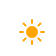
t = 0.00 s
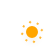
t = 5.00 s
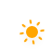
t = 5.75 s
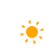
t = 6.50 s
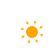
t = 7.25 s
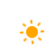
t = 8.38 s

The animated SVG that drew these frames (rendered in a browser with its animation timeline set to each time). Animation: 10 CSS @keyframes rules; frames cover the first 8.38 s, repeats indefinitely.

<?xml version="1.0" encoding="UTF-8"?>
<!-- (c) ammap.com | SVG weather icons -->
<svg width="56" height="56" version="1.1" xmlns="http://www.w3.org/2000/svg">
 <defs>
  <filter id="blur" x="-.34167" y="-.34167" width="1.6833" height="1.85">
   <feGaussianBlur in="SourceAlpha" stdDeviation="3"/>
   <feOffset dx="0" dy="4" result="offsetblur"/>
   <feComponentTransfer>
    <feFuncA slope="0.05" type="linear"/>
   </feComponentTransfer>
   <feMerge>
    <feMergeNode/>
    <feMergeNode in="SourceGraphic"/>
   </feMerge>
  </filter>
  <style type="text/css"><![CDATA[
/*
** CLOUDS
*/
@keyframes am-weather-cloud-1 {
  0% {
    -webkit-transform: translate(-5px,0px);
       -moz-transform: translate(-5px,0px);
        -ms-transform: translate(-5px,0px);
            transform: translate(-5px,0px);
  }

  50% {
    -webkit-transform: translate(10px,0px);
       -moz-transform: translate(10px,0px);
        -ms-transform: translate(10px,0px);
            transform: translate(10px,0px);
  }

  100% {
    -webkit-transform: translate(-5px,0px);
       -moz-transform: translate(-5px,0px);
        -ms-transform: translate(-5px,0px);
            transform: translate(-5px,0px);
  }
}

.am-weather-cloud-1 {
  -webkit-animation-name: am-weather-cloud-1;
     -moz-animation-name: am-weather-cloud-1;
          animation-name: am-weather-cloud-1;
  -webkit-animation-duration: 7s;
     -moz-animation-duration: 7s;
          animation-duration: 7s;
  -webkit-animation-timing-function: linear;
     -moz-animation-timing-function: linear;
          animation-timing-function: linear;
  -webkit-animation-iteration-count: infinite;
     -moz-animation-iteration-count: infinite;
          animation-iteration-count: infinite;
}

@keyframes am-weather-cloud-2 {
  0% {
    -webkit-transform: translate(0px,0px);
       -moz-transform: translate(0px,0px);
        -ms-transform: translate(0px,0px);
            transform: translate(0px,0px);
  }

  50% {
    -webkit-transform: translate(2px,0px);
       -moz-transform: translate(2px,0px);
        -ms-transform: translate(2px,0px);
            transform: translate(2px,0px);
  }

  100% {
    -webkit-transform: translate(0px,0px);
       -moz-transform: translate(0px,0px);
        -ms-transform: translate(0px,0px);
            transform: translate(0px,0px);
  }
}

.am-weather-cloud-2 {
  -webkit-animation-name: am-weather-cloud-2;
     -moz-animation-name: am-weather-cloud-2;
          animation-name: am-weather-cloud-2;
  -webkit-animation-duration: 3s;
     -moz-animation-duration: 3s;
          animation-duration: 3s;
  -webkit-animation-timing-function: linear;
     -moz-animation-timing-function: linear;
          animation-timing-function: linear;
  -webkit-animation-iteration-count: infinite;
     -moz-animation-iteration-count: infinite;
          animation-iteration-count: infinite;
}

/*
** SUN
*/
@keyframes am-weather-sun {
  0% {
    -webkit-transform: rotate(0deg);
       -moz-transform: rotate(0deg);
        -ms-transform: rotate(0deg);
            transform: rotate(0deg);
  }

  100% {
    -webkit-transform: rotate(360deg);
       -moz-transform: rotate(360deg);
        -ms-transform: rotate(360deg);
            transform: rotate(360deg);
  }
}

.am-weather-sun {
  -webkit-animation-name: am-weather-sun;
     -moz-animation-name: am-weather-sun;
      -ms-animation-name: am-weather-sun;
          animation-name: am-weather-sun;
  -webkit-animation-duration: 9s;
     -moz-animation-duration: 9s;
      -ms-animation-duration: 9s;
          animation-duration: 9s;
  -webkit-animation-timing-function: linear;
     -moz-animation-timing-function: linear;
      -ms-animation-timing-function: linear;
          animation-timing-function: linear;
  -webkit-animation-iteration-count: infinite;
     -moz-animation-iteration-count: infinite;
      -ms-animation-iteration-count: infinite;
          animation-iteration-count: infinite;
}

@keyframes am-weather-sun-shiny {
  0% {
    stroke-dasharray: 3px 10px;
    stroke-dashoffset: 0px;
  }

  50% {
    stroke-dasharray: 0.1px 10px;
    stroke-dashoffset: -1px;
  }

  100% {
    stroke-dasharray: 3px 10px;
    stroke-dashoffset: 0px;
  }
}

.am-weather-sun-shiny line {
  -webkit-animation-name: am-weather-sun-shiny;
     -moz-animation-name: am-weather-sun-shiny;
      -ms-animation-name: am-weather-sun-shiny;
          animation-name: am-weather-sun-shiny;
  -webkit-animation-duration: 2s;
     -moz-animation-duration: 2s;
      -ms-animation-duration: 2s;
          animation-duration: 2s;
  -webkit-animation-timing-function: linear;
     -moz-animation-timing-function: linear;
      -ms-animation-timing-function: linear;
          animation-timing-function: linear;
  -webkit-animation-iteration-count: infinite;
     -moz-animation-iteration-count: infinite;
      -ms-animation-iteration-count: infinite;
          animation-iteration-count: infinite;
}




/*
** MOON
*/
@keyframes am-weather-moon {
  0% {
    -webkit-transform: rotate(0deg);
       -moz-transform: rotate(0deg);
        -ms-transform: rotate(0deg);
            transform: rotate(0deg);
  }

  50% {
    -webkit-transform: rotate(15deg);
       -moz-transform: rotate(15deg);
        -ms-transform: rotate(15deg);
            transform: rotate(15deg);
  }

  100% {
    -webkit-transform: rotate(0deg);
       -moz-transform: rotate(0deg);
        -ms-transform: rotate(0deg);
            transform: rotate(0deg);
  }
}

.am-weather-moon {
  -webkit-animation-name: am-weather-moon;
     -moz-animation-name: am-weather-moon;
      -ms-animation-name: am-weather-moon;
          animation-name: am-weather-moon;
  -webkit-animation-duration: 6s;
     -moz-animation-duration: 6s;
      -ms-animation-duration: 6s;
          animation-duration: 6s;
  -webkit-animation-timing-function: linear;
     -moz-animation-timing-function: linear;
      -ms-animation-timing-function: linear;
          animation-timing-function: linear;
  -webkit-animation-iteration-count: infinite;
     -moz-animation-iteration-count: infinite;
      -ms-animation-iteration-count: infinite;
          animation-iteration-count: infinite;
  -webkit-transform-origin: 12.5px 15.15px 0; /* TODO FF CENTER ISSUE */
     -moz-transform-origin: 12.5px 15.15px 0; /* TODO FF CENTER ISSUE */
      -ms-transform-origin: 12.5px 15.15px 0; /* TODO FF CENTER ISSUE */
          transform-origin: 12.5px 15.15px 0; /* TODO FF CENTER ISSUE */
}

@keyframes am-weather-moon-star-1 {
  0% {
    opacity: 0;
  }

  100% {
    opacity: 1;
  }
}

.am-weather-moon-star-1 {
  -webkit-animation-name: am-weather-moon-star-1;
     -moz-animation-name: am-weather-moon-star-1;
      -ms-animation-name: am-weather-moon-star-1;
          animation-name: am-weather-moon-star-1;
  -webkit-animation-delay: 3s;
     -moz-animation-delay: 3s;
      -ms-animation-delay: 3s;
          animation-delay: 3s;
  -webkit-animation-duration: 5s;
     -moz-animation-duration: 5s;
      -ms-animation-duration: 5s;
          animation-duration: 5s;
  -webkit-animation-timing-function: linear;
     -moz-animation-timing-function: linear;
      -ms-animation-timing-function: linear;
          animation-timing-function: linear;
  -webkit-animation-iteration-count: 1;
     -moz-animation-iteration-count: 1;
      -ms-animation-iteration-count: 1;
          animation-iteration-count: 1;
}

@keyframes am-weather-moon-star-2 {
  0% {
    opacity: 0;
  }

  100% {
    opacity: 1;
  }
}

.am-weather-moon-star-2 {
  -webkit-animation-name: am-weather-moon-star-2;
     -moz-animation-name: am-weather-moon-star-2;
      -ms-animation-name: am-weather-moon-star-2;
          animation-name: am-weather-moon-star-2;
  -webkit-animation-delay: 5s;
     -moz-animation-delay: 5s;
      -ms-animation-delay: 5s;
          animation-delay: 5s;
  -webkit-animation-duration: 4s;
     -moz-animation-duration: 4s;
      -ms-animation-duration: 4s;
          animation-duration: 4s;
  -webkit-animation-timing-function: linear;
     -moz-animation-timing-function: linear;
      -ms-animation-timing-function: linear;
          animation-timing-function: linear;
  -webkit-animation-iteration-count: 1;
     -moz-animation-iteration-count: 1;
      -ms-animation-iteration-count: 1;
          animation-iteration-count: 1;
}

/*
** RAIN
*/
@keyframes am-weather-rain {
  0% {
    stroke-dashoffset: 0;
  }

  100% {
    stroke-dashoffset: -100;
  }
}

.am-weather-rain-1 {
  -webkit-animation-name: am-weather-rain;
     -moz-animation-name: am-weather-rain;
      -ms-animation-name: am-weather-rain;
          animation-name: am-weather-rain;
  -webkit-animation-duration: 8s;
     -moz-animation-duration: 8s;
      -ms-animation-duration: 8s;
          animation-duration: 8s;
  -webkit-animation-timing-function: linear;
     -moz-animation-timing-function: linear;
      -ms-animation-timing-function: linear;
          animation-timing-function: linear;
  -webkit-animation-iteration-count: infinite;
     -moz-animation-iteration-count: infinite;
      -ms-animation-iteration-count: infinite;
          animation-iteration-count: infinite;
}

.am-weather-rain-2 {
  -webkit-animation-name: am-weather-rain;
     -moz-animation-name: am-weather-rain;
      -ms-animation-name: am-weather-rain;
          animation-name: am-weather-rain;
  -webkit-animation-delay: 0.25s;
     -moz-animation-delay: 0.25s;
      -ms-animation-delay: 0.25s;
          animation-delay: 0.25s;
  -webkit-animation-duration: 8s;
     -moz-animation-duration: 8s;
      -ms-animation-duration: 8s;
          animation-duration: 8s;
  -webkit-animation-timing-function: linear;
     -moz-animation-timing-function: linear;
      -ms-animation-timing-function: linear;
          animation-timing-function: linear;
  -webkit-animation-iteration-count: infinite;
     -moz-animation-iteration-count: infinite;
      -ms-animation-iteration-count: infinite;
          animation-iteration-count: infinite;
}


/*
** SNOW
*/
@keyframes am-weather-snow {
  0% {
    -webkit-transform: translateX(0) translateY(0);
       -moz-transform: translateX(0) translateY(0);
        -ms-transform: translateX(0) translateY(0);
            transform: translateX(0) translateY(0);
  }

  33.33% {
    -webkit-transform: translateX(-1.2px) translateY(2px);
       -moz-transform: translateX(-1.2px) translateY(2px);
        -ms-transform: translateX(-1.2px) translateY(2px);
            transform: translateX(-1.2px) translateY(2px);
  }

  66.66% {
    -webkit-transform: translateX(1.4px) translateY(4px);
       -moz-transform: translateX(1.4px) translateY(4px);
        -ms-transform: translateX(1.4px) translateY(4px);
            transform: translateX(1.4px) translateY(4px);
    opacity: 1;
  }

  100% {
    -webkit-transform: translateX(-1.6px) translateY(6px);
       -moz-transform: translateX(-1.6px) translateY(6px);
        -ms-transform: translateX(-1.6px) translateY(6px);
            transform: translateX(-1.6px) translateY(6px);
    opacity: 0;
  }
}

@keyframes am-weather-snow-reverse {
  0% {
    -webkit-transform: translateX(0) translateY(0);
       -moz-transform: translateX(0) translateY(0);
        -ms-transform: translateX(0) translateY(0);
            transform: translateX(0) translateY(0);
  }

  33.33% {
    -webkit-transform: translateX(1.2px) translateY(2px);
       -moz-transform: translateX(1.2px) translateY(2px);
        -ms-transform: translateX(1.2px) translateY(2px);
            transform: translateX(1.2px) translateY(2px);
  }

  66.66% {
    -webkit-transform: translateX(-1.4px) translateY(4px);
       -moz-transform: translateX(-1.4px) translateY(4px);
        -ms-transform: translateX(-1.4px) translateY(4px);
            transform: translateX(-1.4px) translateY(4px);
    opacity: 1;
  }

  100% {
    -webkit-transform: translateX(1.6px) translateY(6px);
       -moz-transform: translateX(1.6px) translateY(6px);
        -ms-transform: translateX(1.6px) translateY(6px);
            transform: translateX(1.6px) translateY(6px);
    opacity: 0;
  }
}

.am-weather-snow-1 {
  -webkit-animation-name: am-weather-snow;
     -moz-animation-name: am-weather-snow;
      -ms-animation-name: am-weather-snow;
          animation-name: am-weather-snow;
  -webkit-animation-duration: 2s;
     -moz-animation-duration: 2s;
      -ms-animation-duration: 2s;
          animation-duration: 2s;
  -webkit-animation-timing-function: linear;
     -moz-animation-timing-function: linear;
      -ms-animation-timing-function: linear;
          animation-timing-function: linear;
  -webkit-animation-iteration-count: infinite;
     -moz-animation-iteration-count: infinite;
      -ms-animation-iteration-count: infinite;
          animation-iteration-count: infinite;
}

.am-weather-snow-2 {
  -webkit-animation-name: am-weather-snow;
     -moz-animation-name: am-weather-snow;
      -ms-animation-name: am-weather-snow;
          animation-name: am-weather-snow;
  -webkit-animation-delay: 1.2s;
     -moz-animation-delay: 1.2s;
      -ms-animation-delay: 1.2s;
          animation-delay: 1.2s;
  -webkit-animation-duration: 2s;
     -moz-animation-duration: 2s;
      -ms-animation-duration: 2s;
          animation-duration: 2s;
  -webkit-animation-timing-function: linear;
     -moz-animation-timing-function: linear;
      -ms-animation-timing-function: linear;
          animation-timing-function: linear;
  -webkit-animation-iteration-count: infinite;
     -moz-animation-iteration-count: infinite;
      -ms-animation-iteration-count: infinite;
          animation-iteration-count: infinite;
}

.am-weather-snow-3 {
  -webkit-animation-name: am-weather-snow-reverse;
     -moz-animation-name: am-weather-snow-reverse;
      -ms-animation-name: am-weather-snow-reverse;
          animation-name: am-weather-snow-reverse;
  -webkit-animation-duration: 2s;
     -moz-animation-duration: 2s;
      -ms-animation-duration: 2s;
          animation-duration: 2s;
  -webkit-animation-timing-function: linear;
     -moz-animation-timing-function: linear;
      -ms-animation-timing-function: linear;
          animation-timing-function: linear;
  -webkit-animation-iteration-count: infinite;
     -moz-animation-iteration-count: infinite;
      -ms-animation-iteration-count: infinite;
          animation-iteration-count: infinite;
}

/*
** EASING
*/
.am-weather-easing-ease-in-out {
  -webkit-animation-timing-function: ease-in-out;
     -moz-animation-timing-function: ease-in-out;
      -ms-animation-timing-function: ease-in-out;
          animation-timing-function: ease-in-out;
}

        ]]></style>
 </defs>
 <g id="day" filter="url(#blur)">
  <g transform="translate(32,32)">
   <g class="am-weather-sun am-weather-sun-shiny am-weather-easing-ease-in-out">
    <line transform="translate(0,9)" y2="3" fill="none" stroke="orange" stroke-linecap="round" stroke-width="2"/>
    <g transform="rotate(45)">
     <line transform="translate(0,9)" y2="3" fill="none" stroke="orange" stroke-linecap="round" stroke-width="2"/>
    </g>
    <g transform="rotate(90)">
     <line transform="translate(0,9)" y2="3" fill="none" stroke="orange" stroke-linecap="round" stroke-width="2"/>
    </g>
    <g transform="rotate(135)">
     <line transform="translate(0,9)" y2="3" fill="none" stroke="orange" stroke-linecap="round" stroke-width="2"/>
    </g>
    <g transform="rotate(180)">
     <line transform="translate(0,9)" y2="3" fill="none" stroke="orange" stroke-linecap="round" stroke-width="2"/>
    </g>
    <g transform="rotate(225)">
     <line transform="translate(0,9)" y2="3" fill="none" stroke="orange" stroke-linecap="round" stroke-width="2"/>
    </g>
    <g transform="rotate(270)">
     <line transform="translate(0,9)" y2="3" fill="none" stroke="orange" stroke-linecap="round" stroke-width="2"/>
    </g>
    <g transform="rotate(315)">
     <line transform="translate(0,9)" y2="3" fill="none" stroke="orange" stroke-linecap="round" stroke-width="2"/>
    </g>
   </g>
   <circle r="5" fill="orange" stroke="orange" stroke-width="2"/>
  </g>
 </g>
</svg>
